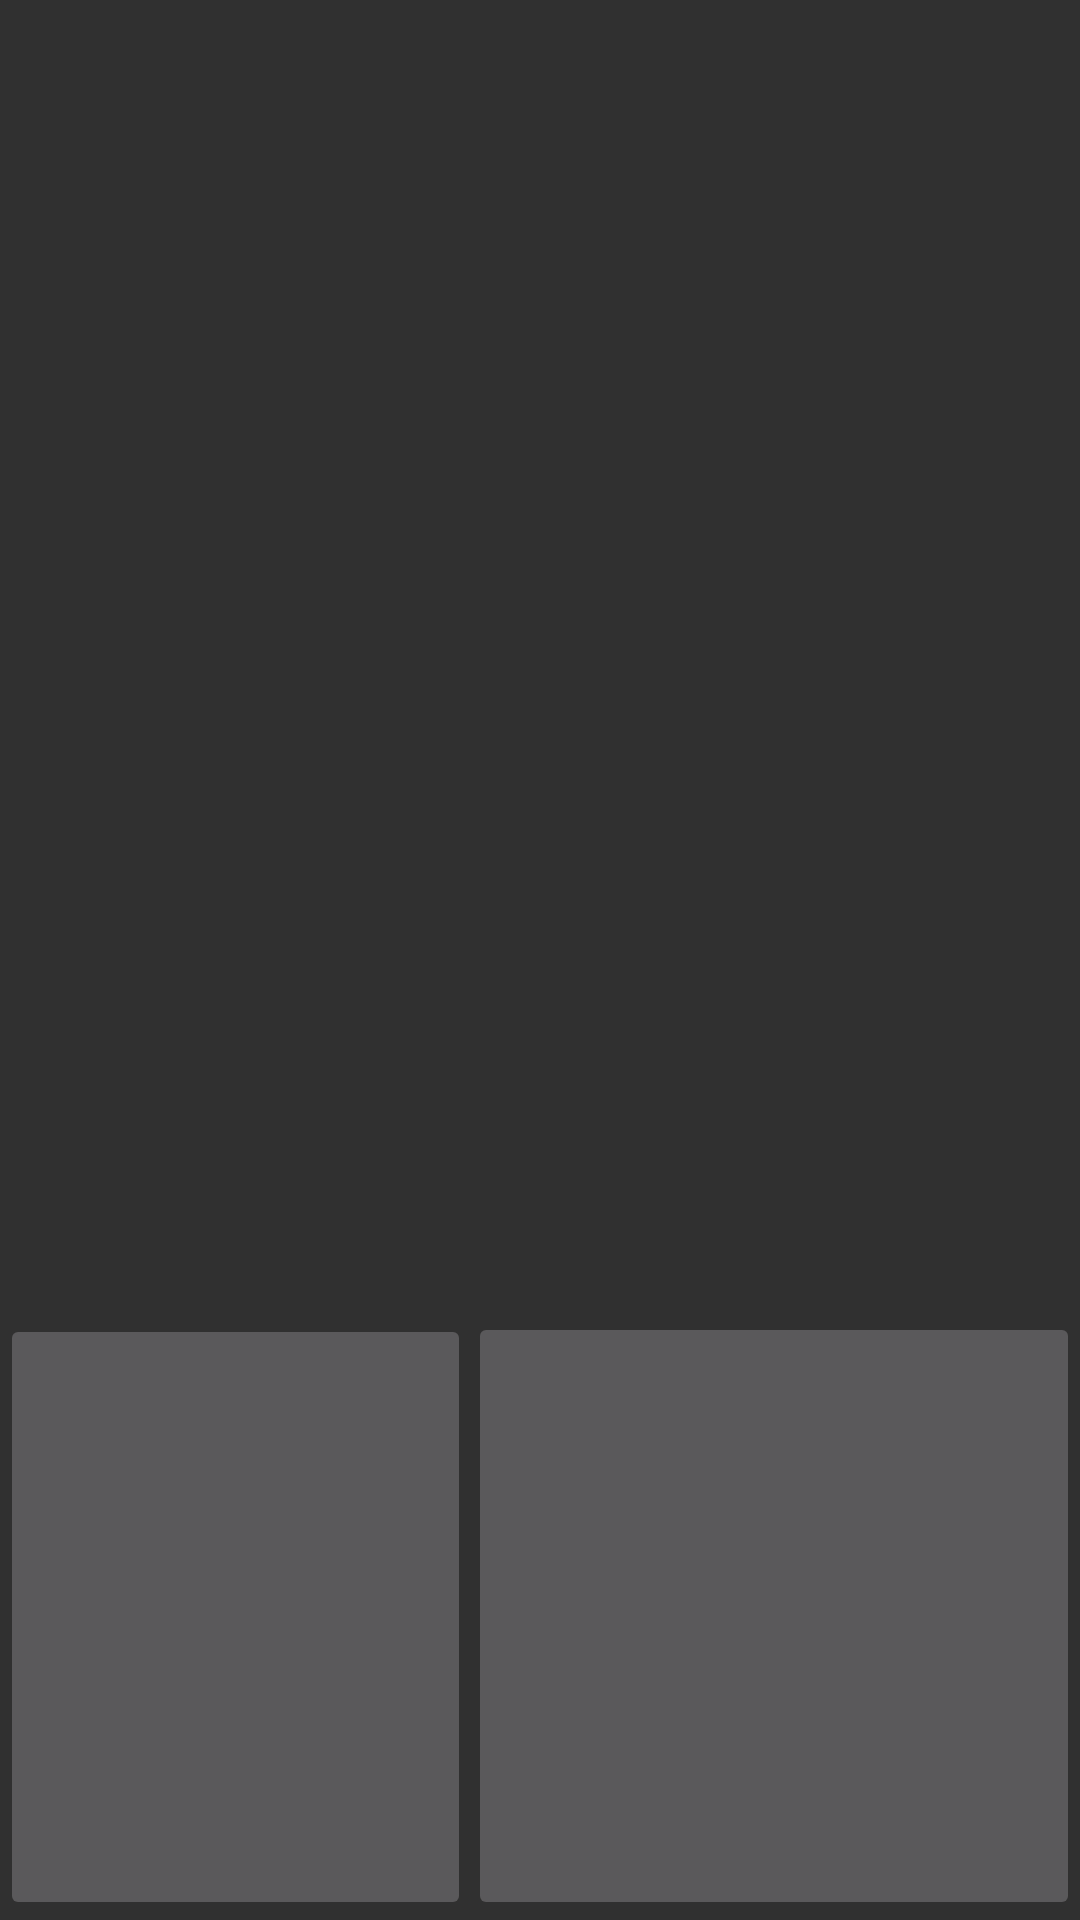

Layout XML and referenced resources for this Android screen:
<!-- AndroidManifest.xml: application theme AppTheme -->
<!-- res/layout/activity_news.xml -->
<?xml version="1.0" encoding="utf-8"?>
<android.support.constraint.ConstraintLayout xmlns:android="http://schemas.android.com/apk/res/android"
    xmlns:app="http://schemas.android.com/apk/res-auto"
    xmlns:tools="http://schemas.android.com/tools"
    android:layout_width="match_parent"
    android:layout_height="match_parent"
    tools:context=".NewsActivity">


    <RelativeLayout
        android:layout_width="match_parent"
        android:layout_height="match_parent"
        app:layout_constraintBottom_toBottomOf="parent"
        app:layout_constraintEnd_toEndOf="parent"
        app:layout_constraintHorizontal_bias="0.0"
        app:layout_constraintStart_toStartOf="parent"
        app:layout_constraintTop_toTopOf="parent"
        app:layout_constraintVertical_bias="1.0">


        <ImageButton
            android:id="@+id/play"
            android:layout_width="208dp"
            android:layout_height="202dp"
            android:layout_alignParentEnd="true"
            android:layout_alignParentBottom="true"
            android:layout_marginEnd="203dp"
            android:layout_marginBottom="0dp"
            app:srcCompat="@android:drawable/ic_media_play" />

        <ImageButton
            android:id="@+id/stop"
            android:layout_width="204dp"
            android:layout_height="203dp"
            android:layout_alignTop="@+id/play"
            android:layout_alignParentEnd="true"
            android:layout_marginTop="-1dp"
            android:layout_marginEnd="0dp"
            app:srcCompat="@android:drawable/ic_media_pause" />

        <ImageView
            android:id="@+id/imageView"
            android:layout_width="match_parent"
            android:layout_height="456dp"
            android:layout_alignParentStart="true"
            android:layout_alignParentTop="true"
            android:layout_marginStart="0dp"
            android:layout_marginTop="0dp"
            android:scaleType="fitXY"
            app:srcCompat="@drawable/newslogo" />


    </RelativeLayout>


</android.support.constraint.ConstraintLayout>
<!-- resources referenced by this layout -->
<resources>
  <!-- drawable newslogo: png bitmap (drawable-v24, 17458 bytes) -->
  <style name="AppTheme" parent="Theme.AppCompat.NoActionBar">
          
  
          
          
          
          
      </style>
</resources>
